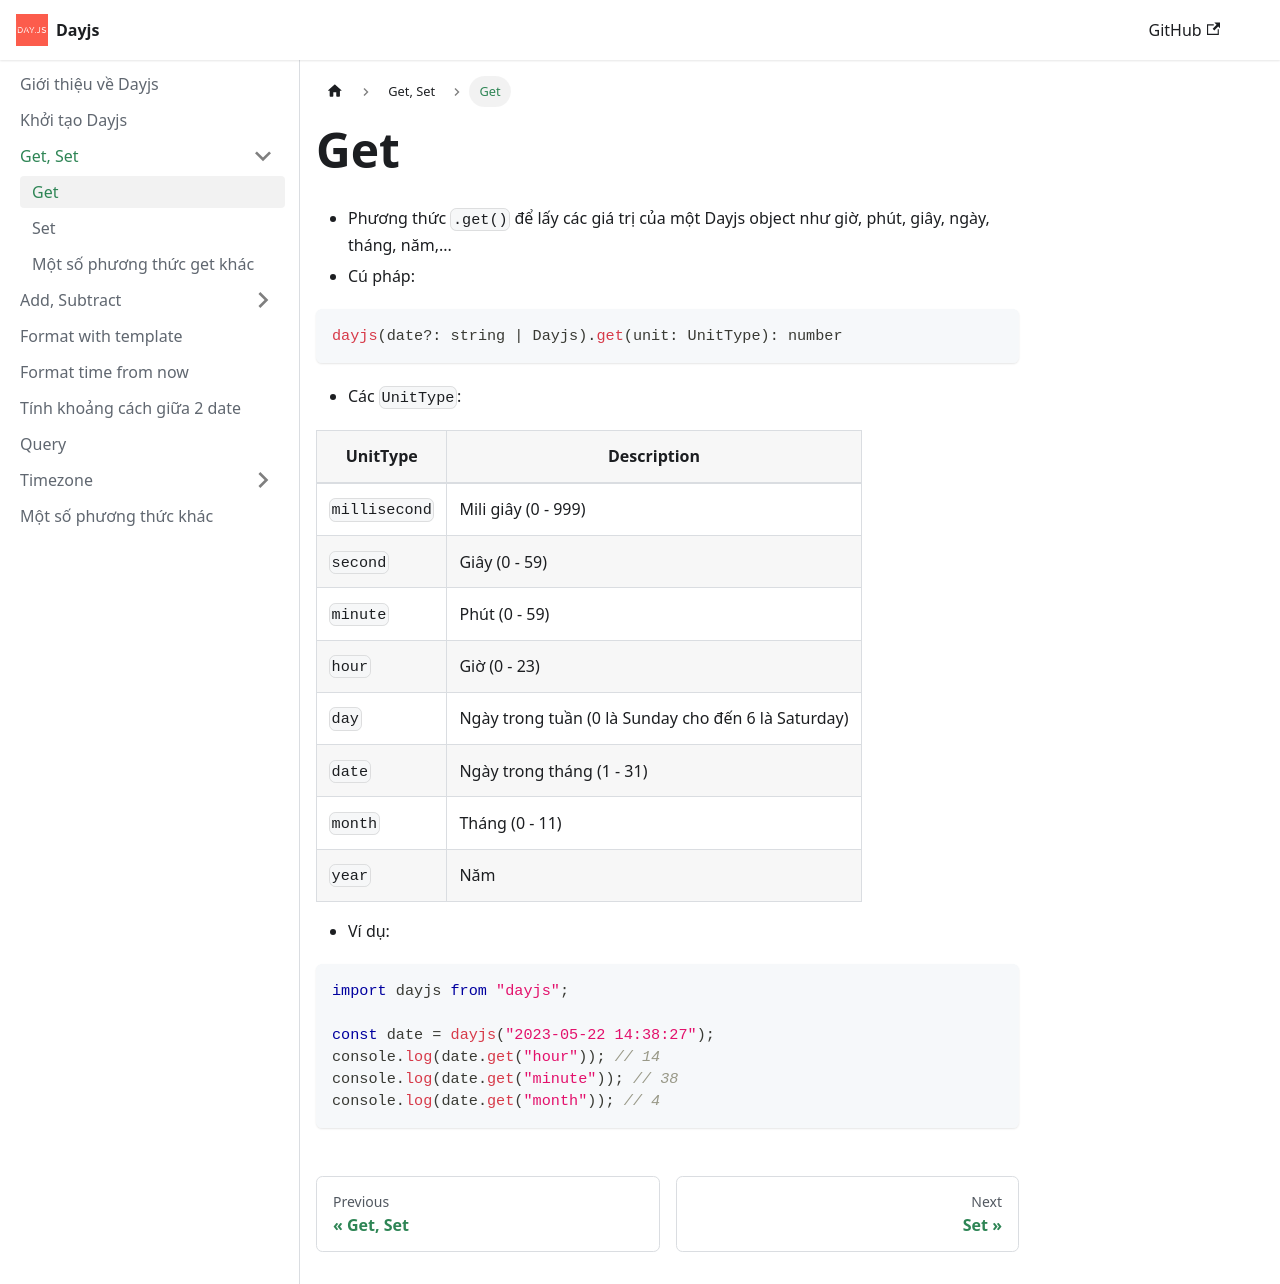

repository: nmc-docs/dayjs · page: get-set/get/index.html · generator: docusaurus

---
sidebar_position: 1
---

# Get

- Phương thức `.get()` để lấy các giá trị của một Dayjs object như giờ, phút, giây, ngày, tháng, năm,...
- Cú pháp:

```ts
dayjs(date?: string | Dayjs).get(unit: UnitType): number
```

- Các `UnitType`:

| UnitType      | Description                                         |
| ------------- | --------------------------------------------------- |
| `millisecond` | Mili giây (0 - 999)                                 |
| `second`      | Giây (0 - 59)                                       |
| `minute`      | Phút (0 - 59)                                       |
| `hour`        | Giờ (0 - 23)                                        |
| `day`         | Ngày trong tuần (0 là Sunday cho đến 6 là Saturday) |
| `date`        | Ngày trong tháng (1 - 31)                           |
| `month`       | Tháng (0 - 11)                                      |
| `year`        | Năm                                                 |

- Ví dụ:

```ts
import dayjs from "dayjs";

const date = dayjs("2023-05-22 14:38:27");
console.log(date.get("hour")); // 14
console.log(date.get("minute")); // 38
console.log(date.get("month")); // 4
```
